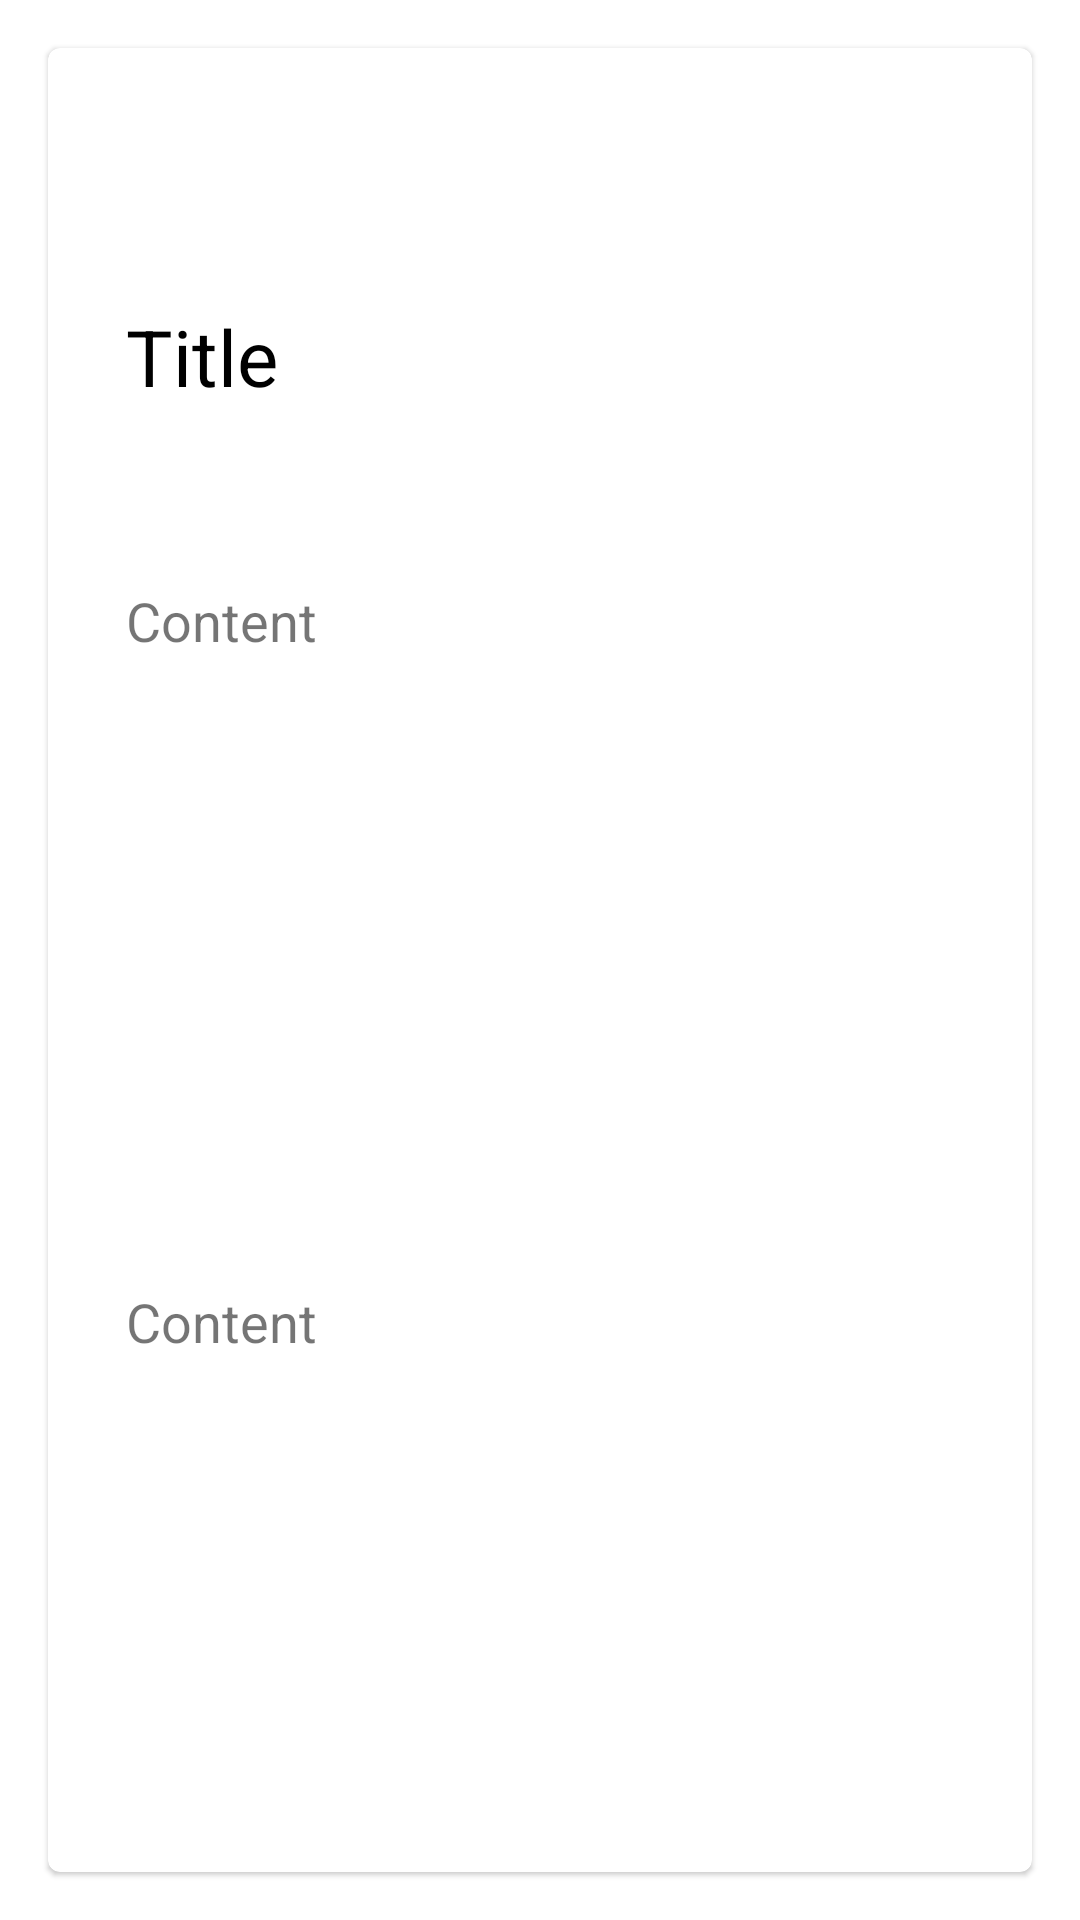

Reconstruct the res/layout file that produces this screen, plus the resources it refers to.
<!-- AndroidManifest.xml: application theme Theme.Note_app -->
<!-- res/layout/fragment_details_landscape.xml -->
<?xml version="1.0" encoding="utf-8"?>
<FrameLayout xmlns:android="http://schemas.android.com/apk/res/android"
    xmlns:app="http://schemas.android.com/apk/res-auto"
    xmlns:tools="http://schemas.android.com/tools"
    android:layout_width="match_parent"
    android:layout_height="match_parent"
    tools:context=".notes.FragmentDetails_landscape">

    <com.google.android.material.card.MaterialCardView
        android:layout_margin="16dp"
        android:id="@+id/LandScapeCard"
        android:layout_width="match_parent"
        android:layout_height="match_parent">

        <androidx.constraintlayout.widget.ConstraintLayout

            android:layout_width="match_parent"
            android:layout_height="match_parent">

            <TextView
                android:id="@+id/title_landscape"
                android:layout_width="match_parent"
                android:layout_marginStart="26dp"
                android:textColor="@color/black"
                android:layout_height="wrap_content"
                android:text="@string/title"
                android:textSize="26sp"
                app:layout_constraintBottom_toBottomOf="parent"
                app:layout_constraintStart_toStartOf="parent"
                app:layout_constraintTop_toTopOf="parent"
                app:layout_constraintVertical_bias="0.149" />

            <TextView
                android:id="@+id/content_text_landscape"
                android:layout_width="match_parent"
                android:layout_height="wrap_content"
                android:layout_marginStart="26dp"
                android:layout_marginTop="88dp"
                android:text="@string/content"
                android:textSize="18sp"

                app:layout_constraintBottom_toBottomOf="parent"
                app:layout_constraintStart_toStartOf="parent"
                app:layout_constraintTop_toTopOf="parent"
                app:layout_constraintVertical_bias="0.183" />

            <TextView
                android:id="@+id/DateLandscape"
                android:layout_width="match_parent"
                android:layout_height="wrap_content"
                android:layout_marginStart="26dp"

                android:layout_marginTop="48dp"
                android:layout_marginBottom="10dp"
                android:text="@string/content"
                android:textSize="18sp"
                app:layout_constraintBottom_toBottomOf="parent"
                app:layout_constraintEnd_toEndOf="parent"
                app:layout_constraintHorizontal_bias="0.0"
                app:layout_constraintStart_toStartOf="parent"
                app:layout_constraintTop_toBottomOf="@+id/content_text_landscape" />
        </androidx.constraintlayout.widget.ConstraintLayout>


    </com.google.android.material.card.MaterialCardView>






</FrameLayout>
<!-- resources referenced by this layout -->
<resources>
  <string name="content">Content</string>
  <string name="title">Title</string>
  <style name="Theme.Note_app" parent="Theme.MaterialComponents.DayNight.NoActionBar">
          
          <item name="colorPrimary">@color/purple_500</item>
          <item name="colorPrimaryVariant">@color/purple_700</item>
          <item name="colorOnPrimary">@color/white</item>
          
          <item name="colorSecondary">@color/teal_200</item>
          <item name="colorSecondaryVariant">@color/teal_700</item>
          <item name="colorOnSecondary">@color/black</item>
          
          <item name="android:statusBarColor" tools:targetApi="l">?attr/colorPrimaryVariant</item>
          
      </style>
  <!-- not gathered from this repository: default colours our renderer supplied (Android Studio template values) -->
  <color name="purple_500">#FF6200EE</color>
  <color name="purple_700">#FF3700B3</color>
  <color name="teal_200">#FF03DAC5</color>
  <color name="teal_700">#FF018786</color>
  <color name="black">#FF000000</color>
  <color name="white">#FFFFFFFF</color>
</resources>
